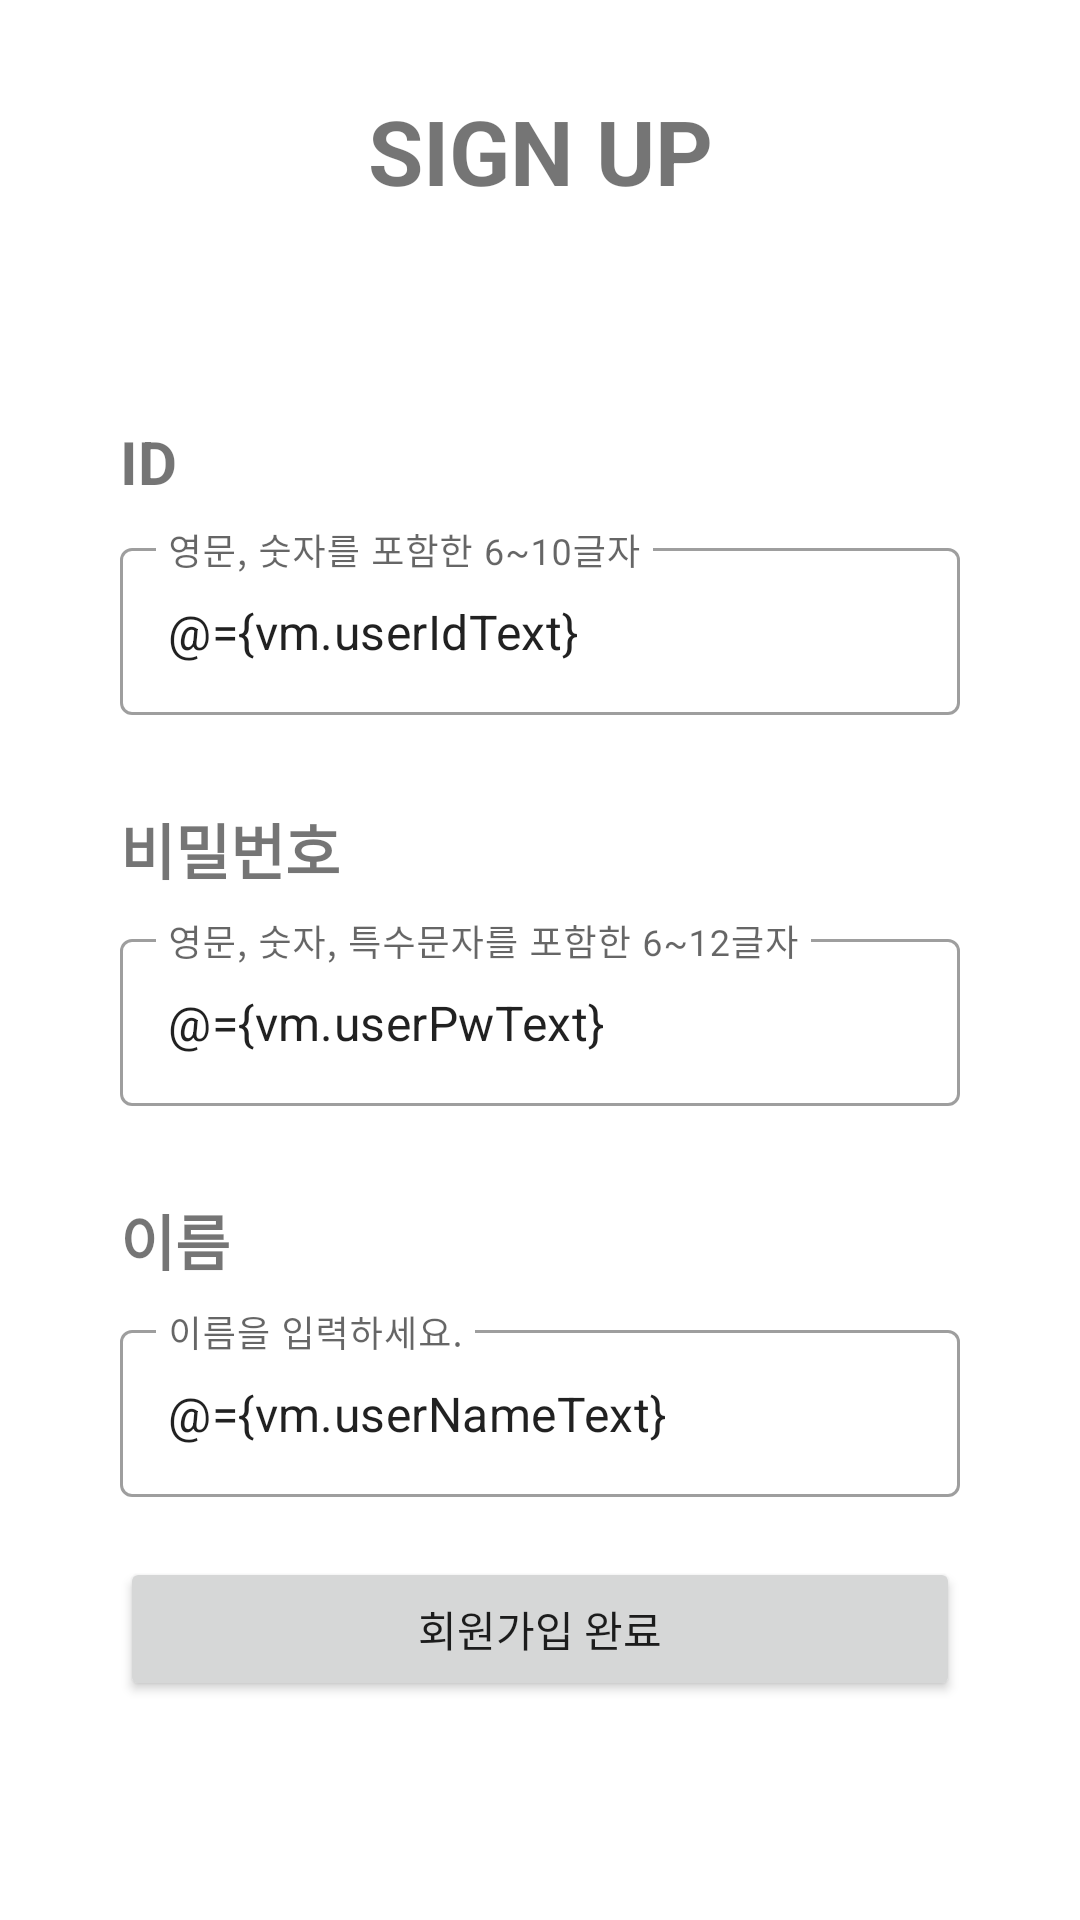

This screen was rendered from an Android layout file. Write that file and the resources it references.
<!-- AndroidManifest.xml: application theme Theme.INSOPTAndroidPractice -->
<!-- res/layout/activity_sign_up.xml -->
<?xml version="1.0" encoding="utf-8"?>
<layout xmlns:android="http://schemas.android.com/apk/res/android"
    xmlns:app="http://schemas.android.com/apk/res-auto"
    xmlns:tools="http://schemas.android.com/tools">

    <data>

        <variable
            name="vm"
            type="org.sopt.sample.presentation.signup.viewModel.SignUpViewModel" />
    </data>

    <androidx.constraintlayout.widget.ConstraintLayout
        android:layout_width="match_parent"
        android:layout_height="match_parent"
        tools:context=".presentation.signup.view.SignUpActivity">

        <TextView
            android:id="@+id/tv_title"
            android:layout_width="wrap_content"
            android:layout_height="wrap_content"
            android:layout_margin="30dp"
            android:text="@string/sign_up"
            android:textSize="30sp"
            android:textStyle="bold"
            app:layout_constraintEnd_toEndOf="parent"
            app:layout_constraintStart_toStartOf="parent"
            app:layout_constraintTop_toTopOf="parent" />

        <TextView
            android:id="@+id/tv_id"
            android:layout_width="wrap_content"
            android:layout_height="wrap_content"
            android:layout_marginStart="40dp"
            android:layout_marginTop="70dp"
            android:text="@string/id"
            android:textSize="20sp"
            android:textStyle="bold"
            app:layout_constraintStart_toStartOf="parent"
            app:layout_constraintTop_toBottomOf="@+id/tv_title" />

        <com.google.android.material.textfield.TextInputLayout
            android:id="@+id/layout_et_id"
            style="@style/Widget.MaterialComponents.TextInputLayout.OutlinedBox"
            android:layout_width="0dp"
            android:layout_height="wrap_content"
            android:layout_marginHorizontal="40dp"
            android:layout_marginTop="10dp"
            app:layout_constraintEnd_toEndOf="parent"
            app:layout_constraintStart_toStartOf="parent"
            app:layout_constraintTop_toBottomOf="@id/tv_id">

            <com.google.android.material.textfield.TextInputEditText
                android:id="@+id/et_id"
                android:layout_width="match_parent"
                android:layout_height="wrap_content"
                android:hint="@string/id_hint_sign_up"
                android:text="@={vm.userIdText}"
                android:textSize="16sp" />
        </com.google.android.material.textfield.TextInputLayout>

        <TextView
            android:id="@+id/tv_pw"
            android:layout_width="wrap_content"
            android:layout_height="wrap_content"
            android:layout_marginStart="40dp"
            android:layout_marginTop="30dp"
            android:text="@string/pw"
            android:textSize="20sp"
            android:textStyle="bold"
            app:layout_constraintStart_toStartOf="parent"
            app:layout_constraintTop_toBottomOf="@+id/layout_et_id" />

        <com.google.android.material.textfield.TextInputLayout
            android:id="@+id/layout_et_pw"
            style="@style/Widget.MaterialComponents.TextInputLayout.OutlinedBox"
            android:layout_width="0dp"
            android:layout_height="wrap_content"
            android:layout_marginHorizontal="40dp"
            android:layout_marginTop="10dp"
            app:layout_constraintEnd_toEndOf="parent"
            app:layout_constraintStart_toStartOf="parent"
            app:layout_constraintTop_toBottomOf="@id/tv_pw">

            <com.google.android.material.textfield.TextInputEditText
                android:id="@+id/et_pw"
                android:layout_width="match_parent"
                android:layout_height="wrap_content"
                android:hint="@string/pw_hint_sign_up"
                android:text="@={vm.userPwText}"
                android:textSize="16sp" />
        </com.google.android.material.textfield.TextInputLayout>

        <TextView
            android:id="@+id/tv_name"
            android:layout_width="wrap_content"
            android:layout_height="wrap_content"
            android:layout_marginStart="40dp"
            android:layout_marginTop="30dp"
            android:text="@string/name"
            android:textSize="20sp"
            android:textStyle="bold"
            app:layout_constraintStart_toStartOf="parent"
            app:layout_constraintTop_toBottomOf="@+id/layout_et_pw" />

        <com.google.android.material.textfield.TextInputLayout
            android:id="@+id/layout_et_name"
            style="@style/Widget.MaterialComponents.TextInputLayout.OutlinedBox"
            android:layout_width="0dp"
            android:layout_height="wrap_content"
            android:layout_marginHorizontal="40dp"
            android:layout_marginTop="10dp"
            app:layout_constraintEnd_toEndOf="parent"
            app:layout_constraintStart_toStartOf="parent"
            app:layout_constraintTop_toBottomOf="@id/tv_name">

            <com.google.android.material.textfield.TextInputEditText
                android:id="@+id/et_name"
                android:layout_width="match_parent"
                android:layout_height="wrap_content"
                android:hint="@string/name_hint"
                android:text="@={vm.userNameText}"
                android:textSize="16sp" />
        </com.google.android.material.textfield.TextInputLayout>

        <Button
            android:id="@+id/btn_sign_up"
            android:layout_width="match_parent"
            android:layout_height="wrap_content"
            android:layout_marginHorizontal="40dp"
            android:layout_marginTop="20dp"
            android:text="@string/signup_complete"
            android:enabled="@{vm.btnEnabled}"
            app:layout_constraintTop_toBottomOf="@id/layout_et_name" />

    </androidx.constraintlayout.widget.ConstraintLayout>
</layout>
<!-- resources referenced by this layout -->
<resources>
  <string name="id">ID</string>
  <string name="id_hint_sign_up">영문, 숫자를 포함한 6~10글자</string>
  <string name="name">이름</string>
  <string name="name_hint">이름을 입력하세요.</string>
  <string name="pw">비밀번호</string>
  <string name="pw_hint_sign_up">영문, 숫자, 특수문자를 포함한 6~12글자</string>
  <string name="sign_up">SIGN UP</string>
  <string name="signup_complete">회원가입 완료</string>
  <style name="Theme.INSOPTAndroidPractice" parent="Theme.MaterialComponents.DayNight.NoActionBar">
          
          <item name="colorPrimary">@color/blue_500</item>
          <item name="colorPrimaryVariant">@color/blue_700</item>
          <item name="colorOnPrimary">@color/white</item>
          
          <item name="colorSecondary">@color/teal_200</item>
          <item name="colorSecondaryVariant">@color/teal_700</item>
          <item name="colorOnSecondary">@color/black</item>
          
          <item name="android:statusBarColor">?attr/colorPrimaryVariant</item>
          
      </style>
  <color name="blue_500">#5677fc</color>
  <color name="blue_700">#455ede</color>
  <color name="white">#FFFFFFFF</color>
  <color name="teal_200">#80cbc4</color>
  <color name="teal_700">#00796b</color>
  <color name="black">#FF000000</color>
</resources>
